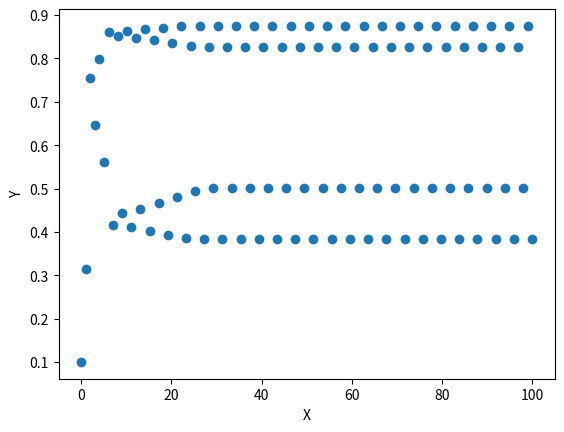

The matplotlib source for this figure:
# [redacted]
#Lista 1 / Zadanie 2

import numpy as np
from matplotlib import pylab as plt


#funkcja zwracająca n-wyrazów jako listę
def ciag(n):
    result = [0.1]
    for i in range(1, n):
        result.append(3.5 * result[i - 1] * (1 - result[i - 1]))
    return result


n = 100
x = np.linspace(0, n, n)
y = np.array(ciag(n))

plt.scatter(x, y)
plt.xlabel("X")
plt.ylabel("Y")
plt.show()